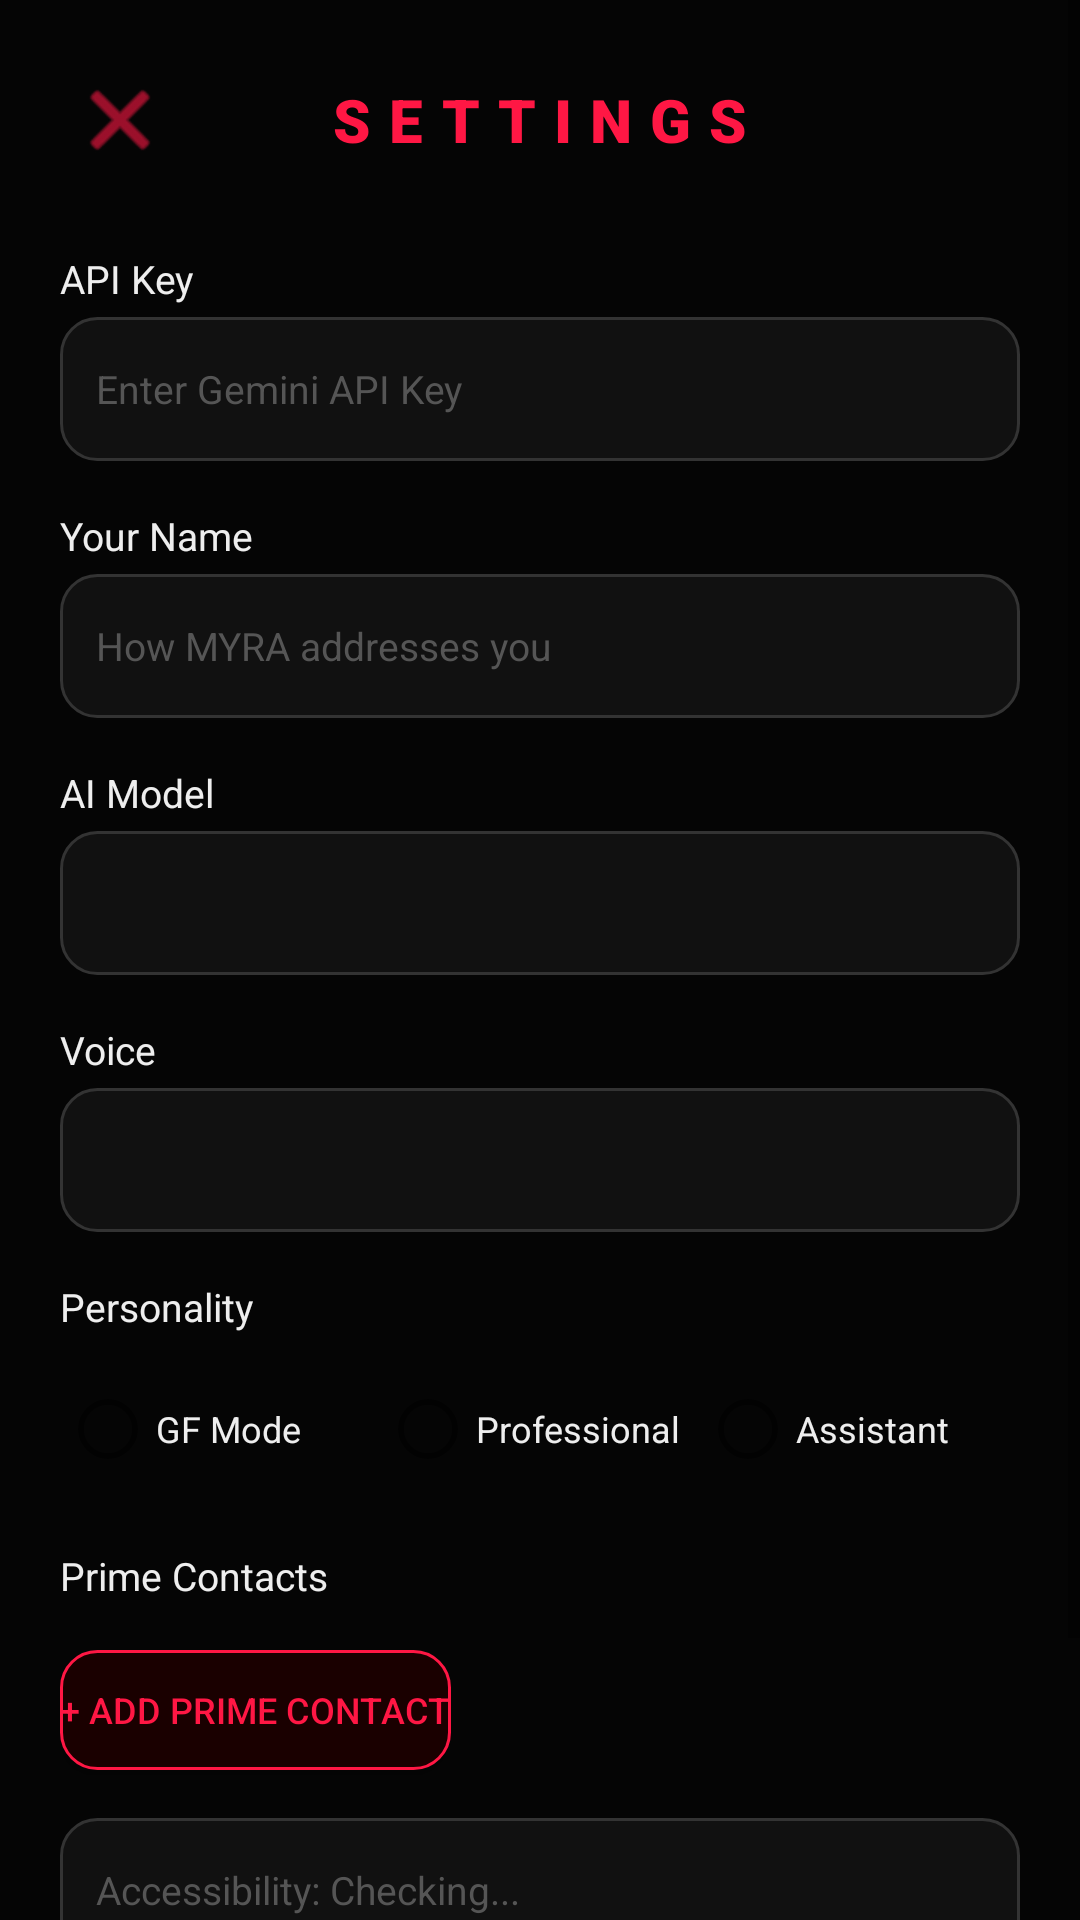

Android layout source for this screen:
<!-- AndroidManifest.xml: application theme Theme.Myra -->
<!-- res/layout/activity_settings.xml -->
<?xml version="1.0" encoding="utf-8"?>
<ScrollView
    xmlns:android="http://schemas.android.com/apk/res/android"
    xmlns:app="http://schemas.android.com/apk/res-auto"
    android:layout_width="match_parent"
    android:layout_height="match_parent"
    android:background="#050505"
    android:fillViewport="true">

    <LinearLayout
        android:layout_width="match_parent"
        android:layout_height="wrap_content"
        android:orientation="vertical"
        android:padding="20dp">

        <LinearLayout
            android:layout_width="match_parent"
            android:layout_height="wrap_content"
            android:orientation="horizontal"
            android:gravity="center_vertical"
            android:layout_marginBottom="24dp">
            <ImageButton
                android:id="@+id/backBtn"
                android:layout_width="40dp"
                android:layout_height="40dp"
                android:src="@android:drawable/ic_menu_close_clear_cancel"
                android:background="?attr/selectableItemBackgroundBorderless"
                app:tint="#FF1744"
                android:contentDescription="Back" />
            <TextView
                android:layout_width="0dp"
                android:layout_height="wrap_content"
                android:layout_weight="1"
                android:text="SETTINGS"
                android:textColor="#FF1744"
                android:textSize="20sp"
                android:textStyle="bold"
                android:fontFamily="sans-serif-black"
                android:letterSpacing="0.3"
                android:gravity="center" />
            <View android:layout_width="40dp" android:layout_height="40dp" />
        </LinearLayout>

        <TextView
            android:layout_width="wrap_content"
            android:layout_height="wrap_content"
            android:text="API Key"
            android:textColor="#EEEEEE"
            android:textSize="13sp"
            android:layout_marginBottom="4dp" />
        <EditText
            android:id="@+id/apiKeyInput"
            android:layout_width="match_parent"
            android:layout_height="48dp"
            android:hint="Enter Gemini API Key"
            android:textColor="#EEEEEE"
            android:textColorHint="#555555"
            android:background="@drawable/bg_input_field"
            android:paddingHorizontal="12dp"
            android:inputType="textPassword"
            android:textSize="13sp"
            android:layout_marginBottom="16dp" />

        <TextView
            android:layout_width="wrap_content"
            android:layout_height="wrap_content"
            android:text="Your Name"
            android:textColor="#EEEEEE"
            android:textSize="13sp"
            android:layout_marginBottom="4dp" />
        <EditText
            android:id="@+id/userNameInput"
            android:layout_width="match_parent"
            android:layout_height="48dp"
            android:hint="How MYRA addresses you"
            android:textColor="#EEEEEE"
            android:textColorHint="#555555"
            android:background="@drawable/bg_input_field"
            android:paddingHorizontal="12dp"
            android:textSize="13sp"
            android:layout_marginBottom="16dp" />

        <TextView
            android:layout_width="wrap_content"
            android:layout_height="wrap_content"
            android:text="AI Model"
            android:textColor="#EEEEEE"
            android:textSize="13sp"
            android:layout_marginBottom="4dp" />
        <Spinner
            android:id="@+id/modelSpinner"
            android:layout_width="match_parent"
            android:layout_height="48dp"
            android:background="@drawable/bg_input_field"
            android:layout_marginBottom="16dp" />

        <TextView
            android:layout_width="wrap_content"
            android:layout_height="wrap_content"
            android:text="Voice"
            android:textColor="#EEEEEE"
            android:textSize="13sp"
            android:layout_marginBottom="4dp" />
        <Spinner
            android:id="@+id/voiceSpinner"
            android:layout_width="match_parent"
            android:layout_height="48dp"
            android:background="@drawable/bg_input_field"
            android:layout_marginBottom="16dp" />

        <TextView
            android:layout_width="wrap_content"
            android:layout_height="wrap_content"
            android:text="Personality"
            android:textColor="#EEEEEE"
            android:textSize="13sp"
            android:layout_marginBottom="8dp" />
        <RadioGroup
            android:id="@+id/personalityGroup"
            android:layout_width="match_parent"
            android:layout_height="wrap_content"
            android:orientation="horizontal"
            android:layout_marginBottom="16dp">
            <RadioButton
                android:id="@+id/radioGf"
                android:layout_width="0dp"
                android:layout_height="wrap_content"
                android:layout_weight="1"
                android:text="GF Mode"
                android:textColor="#EEEEEE"
                android:textSize="12sp" />
            <RadioButton
                android:id="@+id/radioProfessional"
                android:layout_width="0dp"
                android:layout_height="wrap_content"
                android:layout_weight="1"
                android:text="Professional"
                android:textColor="#EEEEEE"
                android:textSize="12sp" />
            <RadioButton
                android:id="@+id/radioAssistant"
                android:layout_width="0dp"
                android:layout_height="wrap_content"
                android:layout_weight="1"
                android:text="Assistant"
                android:textColor="#EEEEEE"
                android:textSize="12sp" />
        </RadioGroup>

        <TextView
            android:layout_width="wrap_content"
            android:layout_height="wrap_content"
            android:text="Prime Contacts"
            android:textColor="#EEEEEE"
            android:textSize="13sp"
            android:layout_marginBottom="8dp" />
        <androidx.recyclerview.widget.RecyclerView
            android:id="@+id/primeContactsRecycler"
            android:layout_width="match_parent"
            android:layout_height="wrap_content"
            android:layout_marginBottom="8dp"
            android:nestedScrollingEnabled="false" />
        <Button
            android:id="@+id/addPrimeBtn"
            android:layout_width="wrap_content"
            android:layout_height="40dp"
            android:text="+ ADD PRIME CONTACT"
            android:textColor="#FF1744"
            android:textSize="12sp"
            android:background="@drawable/bg_prime_badge"
            android:layout_marginBottom="16dp" />

        <TextView
            android:id="@+id/accessibilityStatus"
            android:layout_width="match_parent"
            android:layout_height="48dp"
            android:text="Accessibility: Checking..."
            android:textColor="#555555"
            android:textSize="13sp"
            android:gravity="center_vertical"
            android:paddingHorizontal="12dp"
            android:background="@drawable/bg_input_field"
            android:layout_marginBottom="24dp"
            android:clickable="true"
            android:focusable="true" />

        <Button
            android:id="@+id/saveBtn"
            android:layout_width="match_parent"
            android:layout_height="52dp"
            android:text="SAVE SETTINGS"
            android:textColor="#FFFFFF"
            android:textSize="14sp"
            android:textStyle="bold"
            android:background="@drawable/bg_save_button"
            android:letterSpacing="0.2" />
    </LinearLayout>
</ScrollView>
<!-- resources referenced by this layout -->
<resources>
  <!-- drawable bg_input_field (drawable) -->
  <?xml version="1.0" encoding="utf-8"?>
  <shape xmlns:android="http://schemas.android.com/apk/res/android"
      android:shape="rectangle">
      <solid android:color="#111111" />
      <corners android:radius="12dp" />
      <stroke android:width="1dp" android:color="#333333" />
  </shape>
  <!-- drawable bg_prime_badge (drawable) -->
  <?xml version="1.0" encoding="utf-8"?>
  <shape xmlns:android="http://schemas.android.com/apk/res/android"
      android:shape="rectangle">
      <solid android:color="#1A0000" />
      <corners android:radius="12dp" />
      <stroke android:width="1dp" android:color="#FF1744" />
  </shape>
  <!-- drawable bg_save_button (drawable) -->
  <?xml version="1.0" encoding="utf-8"?>
  <shape xmlns:android="http://schemas.android.com/apk/res/android"
      android:shape="rectangle">
      <gradient
          android:type="linear"
          android:startColor="#FF1744"
          android:endColor="#D500F9"
          android:angle="0" />
      <corners android:radius="12dp" />
  </shape>
  <style name="Theme.Myra" parent="Theme.MaterialComponents.DayNight.NoActionBar">
          <item name="android:windowBackground">@color/myra_background</item>
          <item name="android:statusBarColor">@android:color/transparent</item>
          <item name="android:navigationBarColor">@color/myra_background</item>
          <item name="colorPrimary">@color/myra_primary</item>
          <item name="colorPrimaryVariant">@color/myra_secondary</item>
          <item name="colorOnPrimary">@color/myra_text_primary</item>
          <item name="android:textColorPrimary">@color/myra_text_primary</item>
          <item name="android:editTextColor">@color/myra_text_primary</item>
          <item name="android:textColorHint">@color/myra_text_hint</item>
      </style>
  <color name="myra_background">#050505</color>
  <color name="myra_primary">#FF1744</color>
  <color name="myra_secondary">#D500F9</color>
  <color name="myra_text_primary">#EEEEEE</color>
  <color name="myra_text_hint">#555555</color>
</resources>
